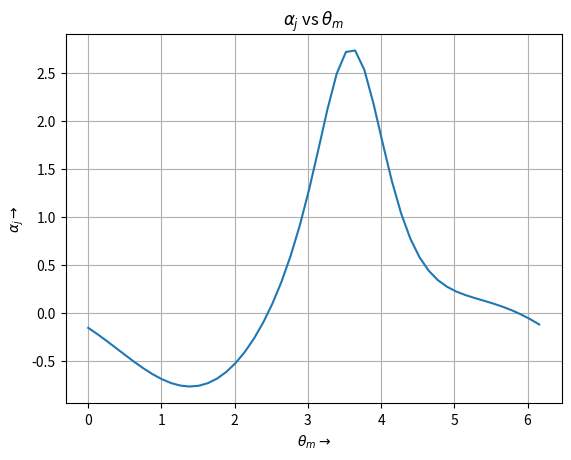
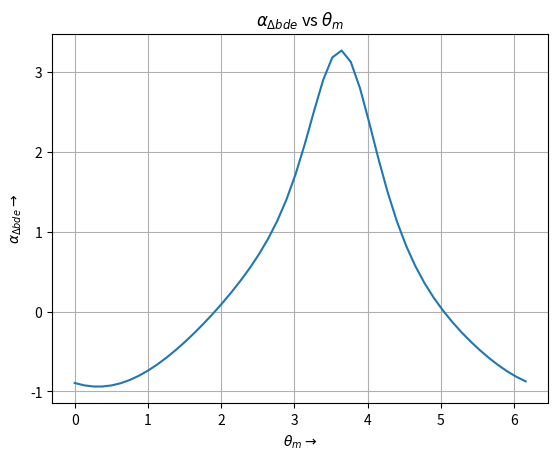
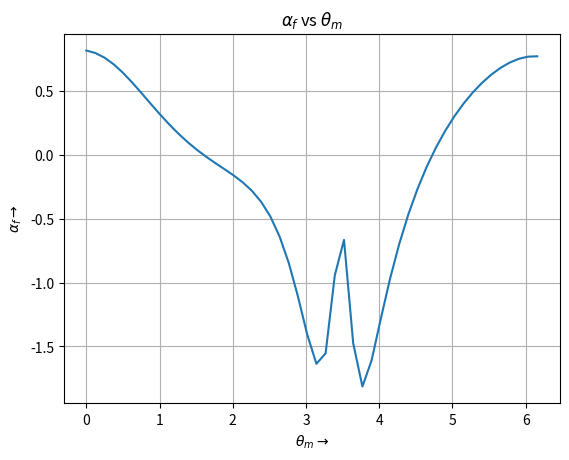
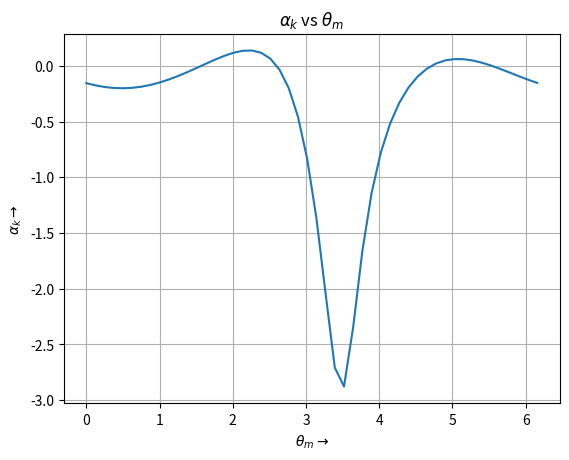
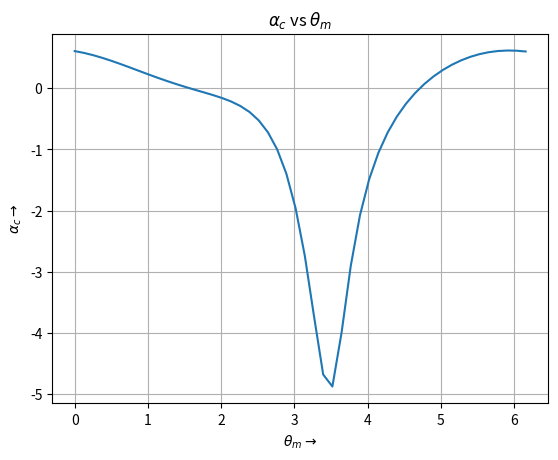
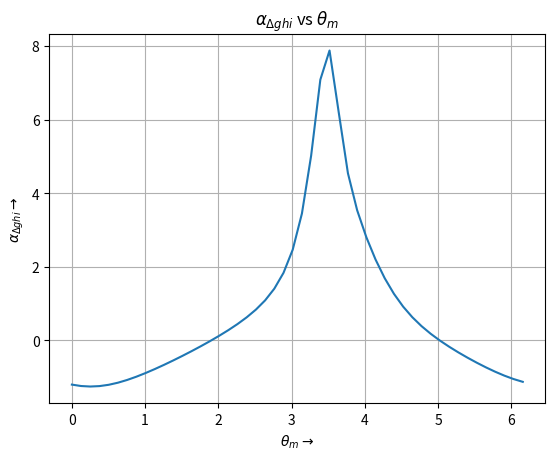

Generate these figures, in order, with matplotlib:
import numpy as np
import matplotlib.pyplot as plt


li = 20                # Input Link (crank)
l1 = 3.33 * li
l2 = 2.77 * li
l3 = 3.72 * li
l4 = 2.67 * li
l5 = 2.63 * li
l6 = 4.13 * li
l7 = 2.62 * li
l8 = 2.45 * li
l9 = 3.27 * li
l10 = 4.38 * li
a = 0.52 * li          # Ground Link
b = 2.53 * li          # Ground Link and Origin is at this link's joint

# Initialize angle arrays
t = 50
tht_i = np.zeros(t+1)
tht_1 = np.zeros(t+1)
tht_2 = np.zeros(t+1)
tht_3 = np.zeros(t+1)
tht_4 = np.zeros(t+1)
tht_5 = np.zeros(t+1)
tht_6 = np.zeros(t+1)
tht_7 = np.zeros(t+1)
tht_8 = np.zeros(t+1)
tht_9 = np.zeros(t+1)
tht_10 = np.zeros(t+1)

# Initial angles
tht_i[0] = 0
tht_1[0] = 2.4609
tht_2[0] = 1.2217
tht_3[0] = 3.5779
tht_4[0] = 2.7401
tht_5[0] = 5.1138
tht_6[0] = 3.9618
tht_7[0] = 4.9916
tht_8[0] = 2.6529
tht_9[0] = 4.2807
tht_10[0] = 1.8151

dt = 2 * np.pi / t

# Initialize angular velocity and acceleration arrays
omega_1 = np.zeros(t)
omega_2 = np.zeros(t)
omega_4 = np.zeros(t)
omega_5 = np.zeros(t)
omega_6 = np.zeros(t)
omega_7 = np.zeros(t)
omega_8 = np.zeros(t)

alpha_1 = np.zeros(t)
alpha_2 = np.zeros(t)
alpha_4 = np.zeros(t)
alpha_5 = np.zeros(t)
alpha_6 = np.zeros(t)
alpha_7 = np.zeros(t)
alpha_8 = np.zeros(t)

tht_input = np.zeros(t)

for i in range(t):
    # Jacobian Matrix and RHS matrix for Angular Velocity
    J1 = np.array([[-l1*np.cos(tht_1[i]), l2*np.cos(tht_2[i])],
                   [-l1*np.sin(tht_1[i]), l2*np.sin(tht_2[i])]])
    
    RHS_J1_v = np.array([[li*np.cos(tht_i[i])], 
                         [li*np.sin(tht_i[i])]])
        
    J2 = np.array([[-l6*np.cos(tht_6[i]), l7*np.cos(tht_7[i])],
                    [l6*np.sin(tht_6[i]), -l7*np.sin(tht_7[i])]])
    
    RHS_J2_v = np.array([[li*np.cos(tht_i[i])],
                         [-li*np.sin(tht_i[i])]])
      
    J3 = np.array([[l8*np.cos(tht_8[i]), -l5*np.cos(tht_5[i])],
                    [l8*np.sin(tht_8[i]), -l5*np.sin(tht_5[i])]])
    
    RHS_J3_v = np.array([[l4*np.cos(tht_4[i]), -l7*np.cos(tht_7[i])],
                          [l4*np.sin(tht_4[i]), -l7*np.sin(tht_7[i])]]) 
   
    # Assuming Angular Velocity of Crank to be 1 and fixed link to be 0
    omega_i = 1
    
    # Angular Velocity for Link 1 and 2
    temp = np.linalg.solve(J1, RHS_J1_v) * omega_i 
    omega_1[i] = temp[0][0]
    omega_2[i] = temp[1][0]
    omega_4[i] = omega_2[i]          # Common Centre and fixed angle
    
    # Angular Velocity for Link 6 and 7
    temp = np.linalg.solve(J2, RHS_J2_v) * omega_i 
    omega_6[i] = temp[0][0]
    omega_7[i] = temp[1][0]
    
    # Angular Velocity for Link 8 and 5
    temp = np.linalg.solve(J3, RHS_J3_v @ np.array([[omega_4[i]], [omega_7[i]]])) 
    omega_8[i] = temp[0][0]
    omega_5[i] = temp[1][0]
     
    # Jacobian Matrix and RHS matrix for Angular Acceleration
    RHS_J1_a = np.array([[-li*omega_i*np.sin(tht_i[i]) - l1*omega_1[i]*np.sin(tht_1[i]) - 
                          l2*omega_2[i]*np.sin(tht_2[i])],
                         [-li*omega_i*np.cos(tht_i[i]) + l1*omega_1[i]*np.cos(tht_1[i]) - 
                          l2*omega_2[i]*np.cos(tht_2[i])]])
              
    # Angular Acceleration for Link 1 and 2
    temp = np.linalg.solve(J1, RHS_J1_a) 
    alpha_1[i] = temp[0][0]
    alpha_2[i] = temp[1][0]
    alpha_4[i] = alpha_2[i]                   # Common Centre and fixed angle     

    RHS_J2_a = np.array([[-li*omega_i*np.sin(tht_i[i]) - l6*omega_6[i]*np.sin(tht_6[i]) + 
                          l7*omega_7[i]*np.sin(tht_7[i])],
                         [li*omega_i*np.cos(tht_i[i]) - l6*omega_6[i]*np.cos(tht_6[i]) + 
                          l7*omega_7[i]*np.cos(tht_7[i])]])
          
    # Angular Acceleration for Link 6 and 7
    temp = np.linalg.solve(J2, RHS_J2_a) 
    alpha_6[i] = temp[0][0]
    alpha_7[i] = temp[1][0]          
          
    RHS_J3_a = np.array([[l4*alpha_4[i]*np.cos(tht_4[i]) - l4*omega_4[i]*np.sin(tht_4[i]) - 
                         l7*alpha_7[i]*np.cos(tht_7[i]) + l7*omega_7[i]*np.sin(tht_7[i]) + 
                         l8*omega_8[i]*np.sin(tht_8[i]) - l5*omega_5[i]*np.sin(tht_5[i])],
                        [l4*alpha_4[i]*np.sin(tht_4[i]) + l4*omega_4[i]*np.cos(tht_4[i]) - 
                         l7*alpha_7[i]*np.sin(tht_7[i]) - l7*omega_7[i]*np.cos(tht_7[i]) - 
                         l8*omega_8[i]*np.cos(tht_8[i]) + l5*omega_5[i]*np.cos(tht_5[i])]])

    # Angular Acceleration for Link 8 and 5
    temp = np.linalg.solve(J3, RHS_J3_a) 
    alpha_8[i] = temp[0][0]
    alpha_5[i] = temp[1][0]
    
    # Update angles for next iteration
    tht_i[i+1] = tht_i[i] + omega_i * dt                   # Input Link (crank)
    tht_1[i+1] = tht_1[i] + omega_1[i] * dt   
    tht_2[i+1] = tht_2[i] + omega_2[i] * dt 
    tht_4[i+1] = tht_4[i] + omega_4[i] * dt
    tht_5[i+1] = tht_5[i] + omega_5[i] * dt
    tht_6[i+1] = tht_6[i] + omega_6[i] * dt
    tht_7[i+1] = tht_7[i] + omega_7[i] * dt
    tht_8[i+1] = tht_8[i] + omega_8[i] * dt
    
    tht_input[i] = tht_i[i]

# Plotting Various Graphs
plt.figure()
plt.grid(True)
plt.plot(tht_input, alpha_1)
plt.title(r'$\alpha_j$ vs $\theta_m$')
plt.xlabel(r'$\theta_m \rightarrow$')
plt.ylabel(r'$\alpha_j \rightarrow$')

plt.figure()
plt.grid(True)
plt.plot(tht_input, alpha_2)
plt.title(r'$\alpha_{\Delta bde}$ vs $\theta_m$')
plt.xlabel(r'$\theta_m \rightarrow$')
plt.ylabel(r'$\alpha_{\Delta bde} \rightarrow$')

plt.figure()
plt.grid(True)
plt.plot(tht_input, alpha_5)
plt.title(r'$\alpha_f$ vs $\theta_m$')
plt.xlabel(r'$\theta_m \rightarrow$')
plt.ylabel(r'$\alpha_f \rightarrow$')

plt.figure()
plt.grid(True)
plt.plot(tht_input, alpha_6)
plt.title(r'$\alpha_k$ vs $\theta_m$')
plt.xlabel(r'$\theta_m \rightarrow$')
plt.ylabel(r'$\alpha_k \rightarrow$')

plt.figure()
plt.grid(True)
plt.plot(tht_input, alpha_7)
plt.title(r'$\alpha_c$ vs $\theta_m$')
plt.xlabel(r'$\theta_m \rightarrow$')
plt.ylabel(r'$\alpha_c \rightarrow$')

plt.figure()
plt.grid(True)
plt.plot(tht_input, alpha_8)
plt.title(r'$\alpha_{\Delta ghi}$ vs $\theta_m$')
plt.xlabel(r'$\theta_m \rightarrow$')
plt.ylabel(r'$\alpha_{\Delta ghi} \rightarrow$')

plt.show()